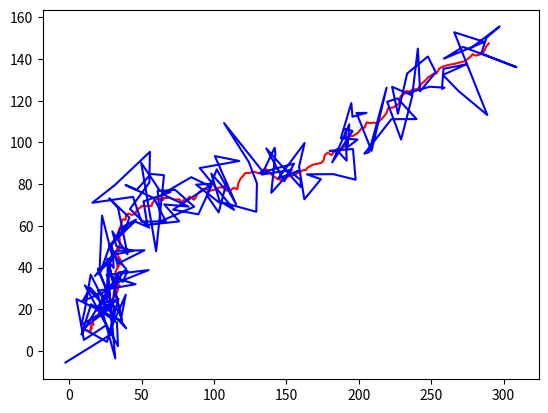

The matplotlib source for this figure:
import numpy as np
import matplotlib.pyplot as plt

initial_position = np.array([10,10])
u = np.array([0,0])
initial_velocity = np.random.rand(2)*5 #random velocity, [v_x, v_y]

initial_state = np.stack( [initial_position, initial_velocity] ).reshape(-1)
sigma = (10)**2
T = 200 #number of time steps
delt = 1.0

R = np.diag([1.0, 1.0, 0.01, 0.01])
delta = np.eye(2)*sigma

positions = [[initial_position[0], initial_position[1]]]
initial_measurement = initial_position + np.random.multivariate_normal([0,0], delta, 1).reshape(-1) 
measurements = [[initial_measurement[0], initial_measurement[1]]]
#motion model, x_t+1 = At * xt + Bt * ut + eps
#sensor model, z_t = C_t * x_t + del_t

A = np.array([[1,0,delt, 0], [0,1,0,delt], [0,0,1,0], [0,0,0,1]])
B = np.array([[0,0], [0,0], [1,0], [0,1]])
C = np.array([[1,0,0,0], [0,1,0,0]])

current_state = initial_state
for t in range(T):
    current_state = current_state@A.T + u@B.T + np.random.multivariate_normal([0,0,0,0], R, 1).reshape(-1)#current position update.
    measurement_update = current_state@C.T + np.random.multivariate_normal([0,0],delta,1).reshape(-1)
    
    positions += [[current_state[0], current_state[1]]]
    measurements += [ [measurement_update[0], measurement_update[1]] ]


print(positions)
print(measurements)

positions = np.array(positions)
measurements = np.array(measurements)
plt.plot(positions[:, 0], positions[:,1], 'r')
plt.plot(measurements[:,0], measurements[:,1], 'b')
plt.show()

